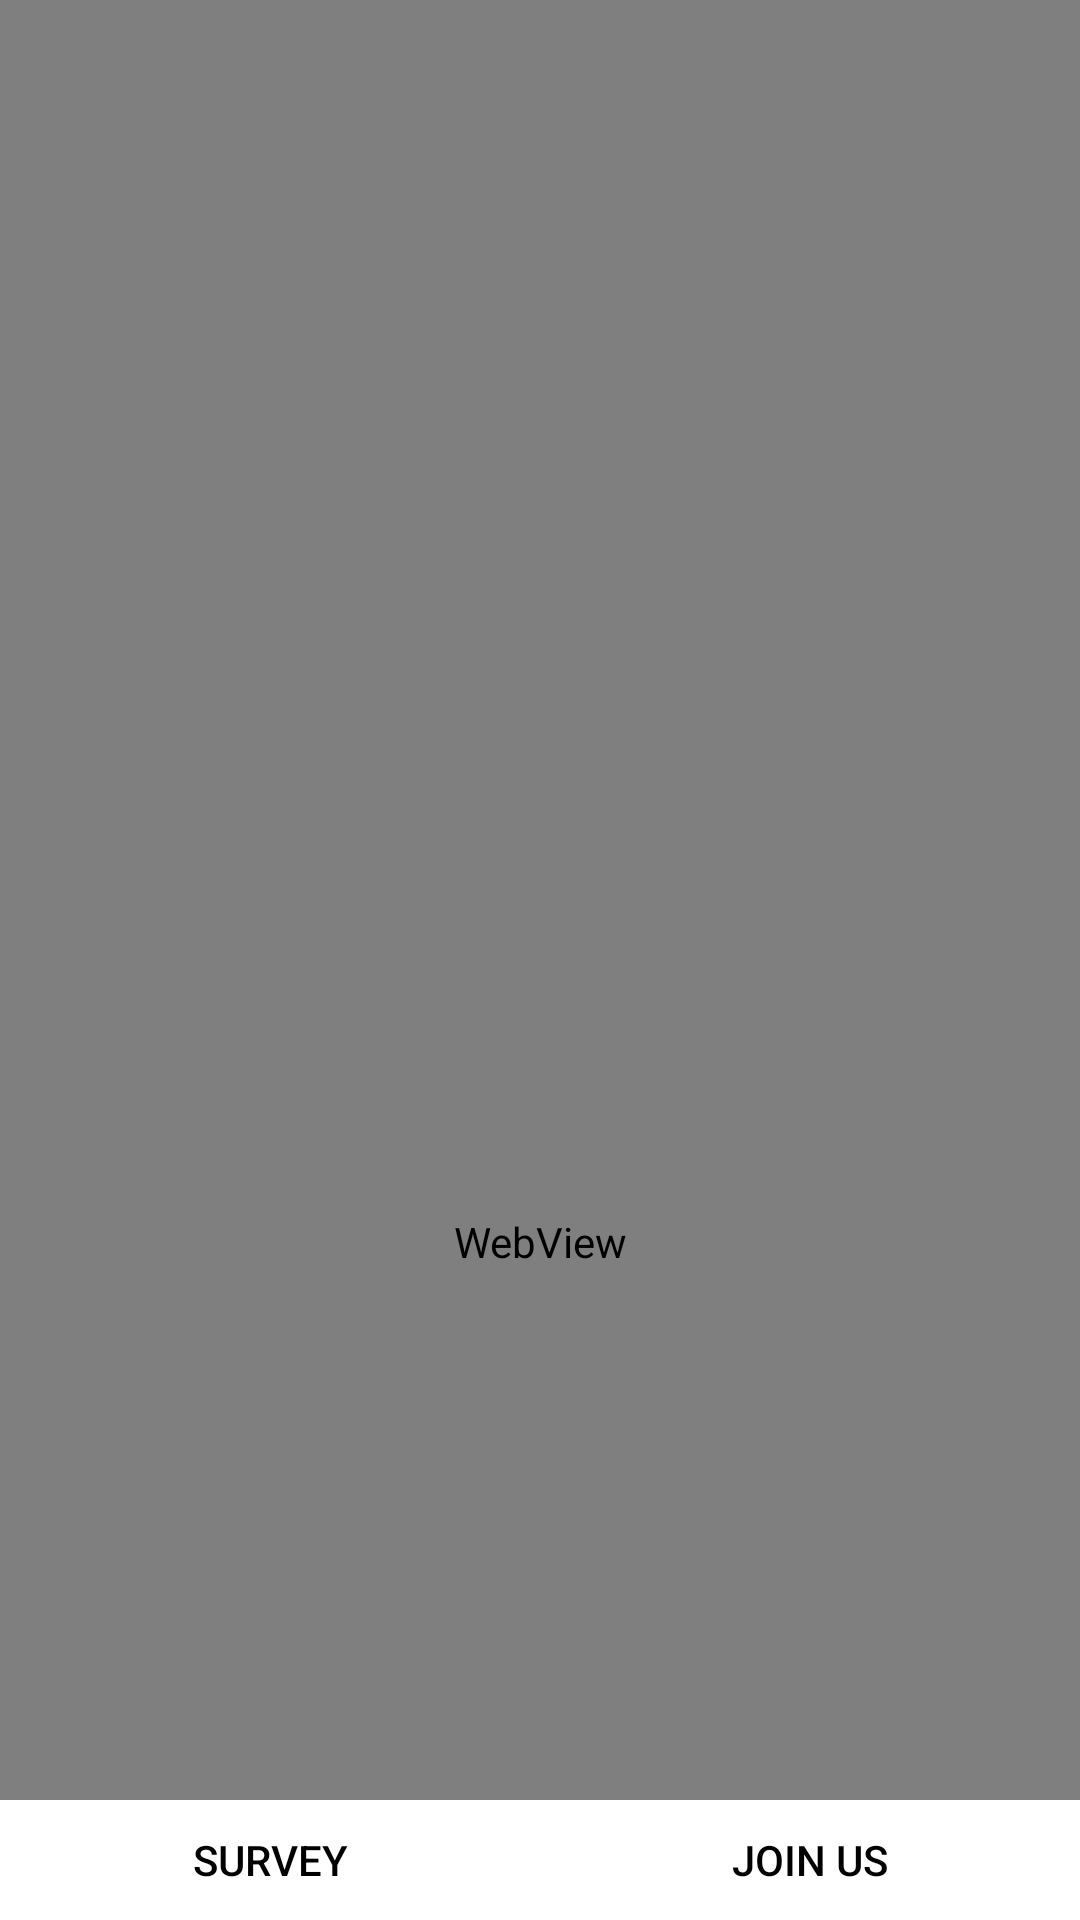

The Android layout XML behind this screen, and the referenced resources:
<!-- AndroidManifest.xml: application theme Theme.FireTruck3 -->
<!-- res/layout/activity_main2.xml -->
<?xml version="1.0" encoding="utf-8"?>
<LinearLayout xmlns:android="http://schemas.android.com/apk/res/android"
    xmlns:tools="http://schemas.android.com/tools"
    android:layout_width="match_parent"
    android:layout_height="match_parent"
    android:orientation="vertical"
    tools:context=".MainActivity2">

    <VideoView
        android:id="@+id/videoView"
        android:layout_width="match_parent"
        android:layout_height="228dp" />

    <WebView
        android:id="@+id/webView"
        android:layout_width="match_parent"
        android:layout_height="0dp"
        android:layout_weight="1" />

    <LinearLayout
        android:layout_width="match_parent"
        android:layout_height="wrap_content"
        android:orientation="horizontal">

        <Button
            android:id="@+id/button"
            android:layout_width="0dp"
            android:layout_height="40dp"
            android:layout_weight="1"
            android:background="@android:color/transparent"
            android:text="Survey"
            android:textColor="#000000" />

        <Button
            android:id="@+id/newButton"
            android:layout_width="0dp"
            android:layout_height="40dp"
            android:layout_weight="1"
            android:background="@android:color/transparent"
            android:text="Join us"
            android:textColor="#000000" />

    </LinearLayout>

</LinearLayout>
<!-- resources referenced by this layout -->
<resources>
  <style name="Theme.FireTruck3" parent="Theme.MaterialComponents.DayNight.DarkActionBar">
          
          <item name="colorPrimary">@color/purple_500</item>
          <item name="colorPrimaryVariant">@color/purple_700</item>
          <item name="colorOnPrimary">@color/white</item>
          
          <item name="colorSecondary">@color/teal_200</item>
          <item name="colorSecondaryVariant">@color/teal_700</item>
          <item name="colorOnSecondary">@color/black</item>
          
          <item name="android:statusBarColor">?attr/colorPrimaryVariant</item>
          
      </style>
  <color name="purple_500">#FF6200EE</color>
  <color name="purple_700">#FF3700B3</color>
  <color name="white">#FFFFFFFF</color>
  <color name="teal_200">#FF03DAC5</color>
  <color name="teal_700">#FF018786</color>
  <color name="black">#FF000000</color>
</resources>
